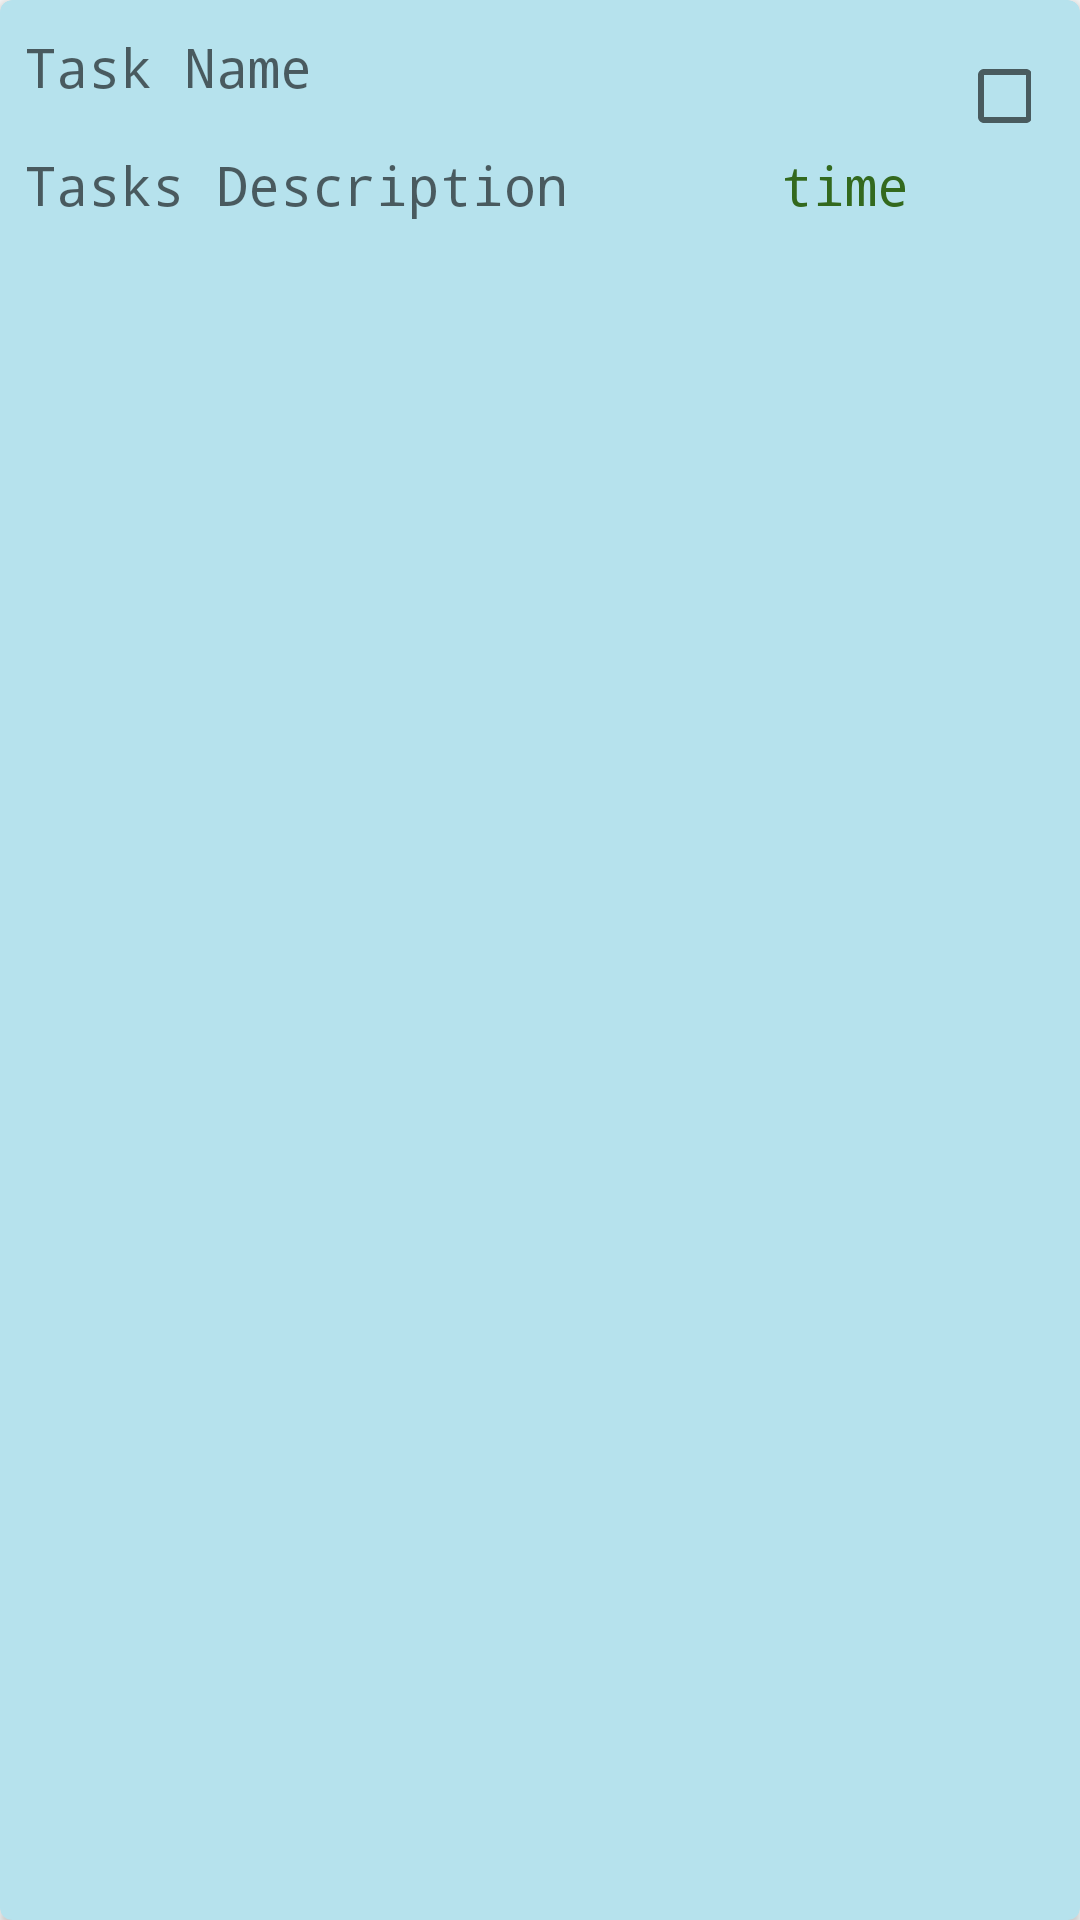

Here is an Android app screen rendered from its layout file. Give the layout XML and the strings, colors and styles it references.
<!-- AndroidManifest.xml: application theme AppTheme -->
<!-- res/layout/task_layout.xml -->
<?xml version="1.0" encoding="utf-8"?>
<androidx.cardview.widget.CardView xmlns:android="http://schemas.android.com/apk/res/android"
    xmlns:app="http://schemas.android.com/apk/res-auto"
    android:layout_width="match_parent"
    android:layout_height="wrap_content"
    android:layout_marginStart="8sp"
    android:layout_marginTop="8sp"
    android:layout_marginEnd="8sp"
    android:animateLayoutChanges="true"
    android:elevation="4dp"
    app:cardCornerRadius="4sp"
    app:cardBackgroundColor="@color/lightSkyColor">

    <LinearLayout
        android:layout_width="match_parent"
        android:layout_height="match_parent"
        android:backgroundTint="#FFFFFF"
        android:orientation="horizontal">

        <RelativeLayout
            android:layout_width="0dp"
            android:layout_height="match_parent"
            android:layout_weight=".80">

            <LinearLayout
                android:layout_width="match_parent"
                android:layout_height="wrap_content"
                android:orientation="vertical">

                <RelativeLayout
                    android:layout_width="match_parent"
                    android:layout_height="wrap_content">

                    <TextView
                        android:id="@+id/names"
                        android:layout_width="wrap_content"
                        android:layout_height="wrap_content"
                        android:layout_marginStart="8dp"
                        android:layout_marginLeft="8dp"
                        android:layout_marginTop="10dp"
                        android:layout_marginBottom="15dp"
                        android:fontFamily="monospace"
                        android:text="Task Name"
                        android:textAppearance="@style/Base.TextAppearance.AppCompat.Medium" />
                </RelativeLayout>

                <LinearLayout
                    android:layout_width="match_parent"
                    android:layout_height="wrap_content"
                    android:orientation="horizontal">

                    <TextView
                        android:id="@+id/tasks"
                        android:layout_width="wrap_content"
                        android:layout_height="wrap_content"
                        android:layout_marginLeft="8dp"
                        android:layout_marginBottom="7dp"
                        android:layout_weight="0.3"
                        android:fontFamily="monospace"
                        android:text="Tasks Description"
                        android:textAppearance="@style/Base.TextAppearance.AppCompat.Medium" />

                    <TextView
                        android:id="@+id/time"
                        android:layout_width="wrap_content"
                        android:layout_height="wrap_content"
                        android:layout_marginBottom="7dp"
                        android:fontFamily="monospace"
                        android:text="time"
                        android:textAppearance="@style/Base.TextAppearance.AppCompat.Medium"
                        android:textColor="@color/dark_green" />


                </LinearLayout>
            </LinearLayout>

        </RelativeLayout>

        <RelativeLayout
            android:layout_width="0dp"
            android:layout_height="match_parent"
            android:layout_weight=".15">

            <CheckBox
                android:id="@+id/toggle"
                android:layout_width="wrap_content"
                android:layout_height="wrap_content"
                android:layout_margin="16dp"
                android:background="?selectableItemBackgroundBorderless" />
        </RelativeLayout>
    </LinearLayout>
</androidx.cardview.widget.CardView>
<!-- resources referenced by this layout -->
<resources>
  <color name="dark_green">#33691E</color>
  <color name="lightSkyColor">#b6e2ed</color>
  <style name="AppTheme" parent="Theme.AppCompat.Light">
          
          <item name="colorPrimary">@color/default_link</item>
          <item name="colorPrimaryDark">@color/colorPrimaryDark</item>
      </style>
  <color name="default_link">#019B86</color>
  <color name="colorPrimaryDark">#00574B</color>
</resources>
